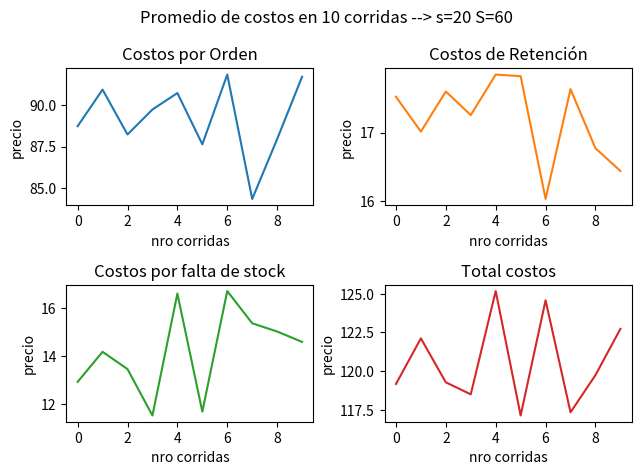

Recreate this plot in Python.
import numpy as np
import matplotlib.pyplot as plt

amount = bigs = initial_inv_level = inv_level = next_event_type = num_events = num_months = num_value_demand = smalls = 0
a_holding = a_shortage = holding_cost = incremental_cost = maxlag = mean_interdemand = minlag = setup_cost = shortage_cost = sim_time = time_last_event = total_ordering_cost = 0.0
prob_distrib_demand = [0.0] * 26
time_next_event = [0.0] * 4


def timing():
    global next_event_type, sim_time
    sim_time = min(time_next_event)
    next_event_type = np.argmin(time_next_event)


def initialize():
    global sim_time, inv_level, total_ordering_cost, a_holding, a_shortage, time_last_event, time_next_event
    sim_time = 0  # inicializa el reloj de simulación

    # inicializa las variables de estado
    inv_level = initial_inv_level
    time_last_event = 0

    total_ordering_cost = a_holding = a_shortage = 0  # inicializa los contadores estadísticos

    # inicializa la lista de eventos
    time_next_event[0] = 10 ** 30
    time_next_event[1] = sim_time + np.random.exponential(mean_interdemand)
    time_next_event[2] = num_months
    time_next_event[3] = 1


def order_arrival():
    global inv_level, time_next_event, amount
    inv_level += amount
    time_next_event[0] = 10 ** 30  # Ya que no va a llegar otro pedido se saca este evento de la lista


def random_integer(prob):
    u = np.random.random()  # Genera un número con dist uniforme entre (0, 1)
    i = 1
    while u >= prob[i]:
        i += 1
    return i


def demand():
    global inv_level, time_next_event, mean_interdemand, prob_distrib_demand
    inv_level -= random_integer(prob_distrib_demand)
    time_next_event[1] = sim_time + np.random.exponential(mean_interdemand)


def evaluate():
    global inv_level, time_next_event, amount, total_ordering_cost, smalls, bigs
    if inv_level < smalls:  # evalúa si el stock es menor al minimo
        # se realiza un pedido
        amount = bigs - inv_level
        total_ordering_cost += setup_cost + incremental_cost * amount
        # se pone en la lista de eventos el pedido
        time_next_event[0] = sim_time + np.random.uniform(minlag, maxlag)
    time_next_event[3] += 1  # se pone en la lista de eventos la sig evaluación


def report(z):
    global holding_cost, total_ordering_cost, num_months, shortage_cost, a_shortage, a_shortage
    costos_o[z] = total_ordering_cost / num_months  # Promedio de costos por orden
    costos_h[z] = holding_cost * a_holding / num_months  # Promedio de costos por holding
    costos_s[z] = shortage_cost * a_shortage / num_months  # Promedio de costos por falta de inventario
    costos_t[z] = costos_o[z] + costos_h[z] + costos_s[z]  # Total de costos

    # print("("+str(smalls)+", "+str(bigs)+")     "+str(tot)+"    "+str(avg_ordering_cost)+"  "+str(
    # avg_holding_cost)+"   "+str(avg_shortage_cost))


def update_time_avg_stats():
    global time_last_event, a_shortage, a_holding
    # Determian el tiempo desde el último evento y actualiza el tiempo del último evento al tiempo actual
    time_since_last_event = sim_time - time_last_event
    time_last_event = sim_time

    # Determina el estado del nivel de inventario durante el intervalo previo
    if inv_level < 0:
        a_shortage -= inv_level * time_since_last_event
    elif inv_level > 0:
        a_holding += inv_level * time_since_last_event


def ploteano():
    fig, axs = plt.subplots(2, 2)
    fig.suptitle('Promedio de costos en 10 corridas --> s=' + str(smalls) + ' S=' + str(bigs))
    axs[0, 0].plot(costos_o)
    axs[0, 0].set_title('Costos por Orden')
    axs[0, 1].plot(costos_h, 'tab:orange')
    axs[0, 1].set_title('Costos de Retención')
    axs[1, 0].plot(costos_s, 'tab:green')
    axs[1, 0].set_title('Costos por falta de stock')
    axs[1, 1].plot(costos_t, 'tab:red')
    axs[1, 1].set_title('Total costos')
    for ax in axs.flat:
        ax.set(xlabel='nro corridas', ylabel='precio')
    fig.tight_layout()
    plt.show()


costos_o = [0] * 10
costos_h = [0] * 10
costos_s = [0] * 10
costos_t = [0] * 10
for z in range(10):
    num_events = 4  # Número de eventos para la función del tiempo
    initial_inv_level = 60
    num_months = 120
    num_policies = 9
    num_values_demand = 4
    mean_interdemand = 0.10
    setup_cost = 32
    incremental_cost = 3
    holding_cost = 1
    shortage_cost = 5
    minlag = 0.5
    maxlag = 1
    prob_distrib_demand = [0, 1 / 6, 3 / 6, 5 / 6, 1]
    small = [0, 20, 20, 20, 20, 40, 40, 40, 60, 60]
    big = [0, 40, 60, 80, 100, 60, 80, 100, 80, 100]

    smalls = small[2]
    bigs = big[2]
    initialize()
    flag = True
    while flag:
        timing()
        update_time_avg_stats()
        if next_event_type == 0:
            order_arrival()
        elif next_event_type == 1:
            demand()
        elif next_event_type == 3:
            evaluate()
        else:
            report(z)
            flag = False
ploteano()
